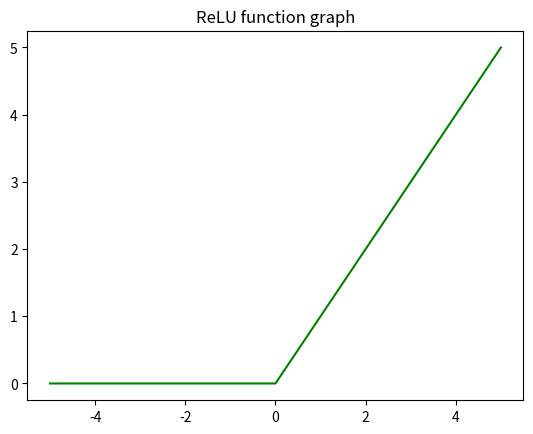

The matplotlib source for this figure:
# importing module
import matplotlib.pyplot as plt

# assigning x and y coordinates
x = [-5, -4, -3, -2, -1, 0, 1, 2, 3, 4, 5]
y = []

for i in range(len(x)):
	y.append(max(0, x[i]))

# depicting the visualization
ax = plt.plot(x, y, color='green')

# turn off the axes
#plt.axis('off')

# displaying the title
plt.title("ReLU function graph")

plt.show()
